The GitHub repository hortonworks-sk/CDSW-Melanoma2 contains a labelled image folder "data" with 2 categories: benign, malignant. Examples follow, each with its label.

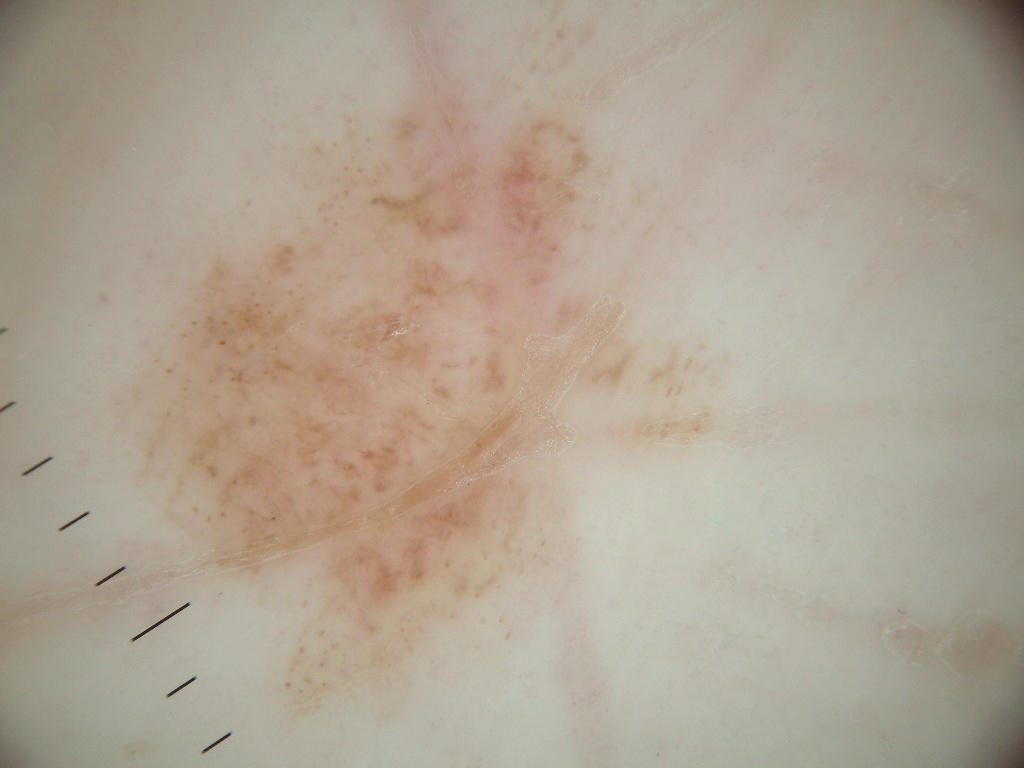
Label: benign

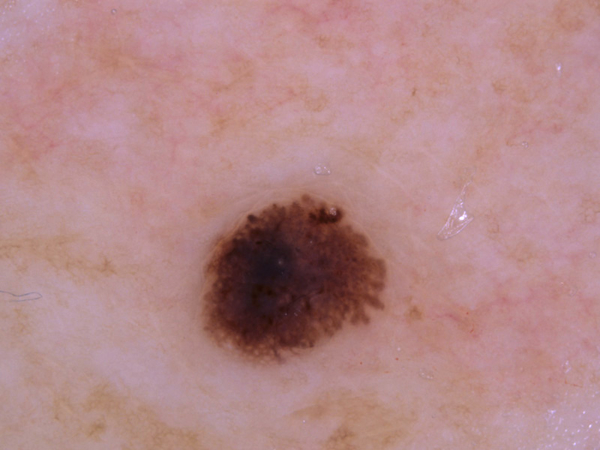
Label: malignant

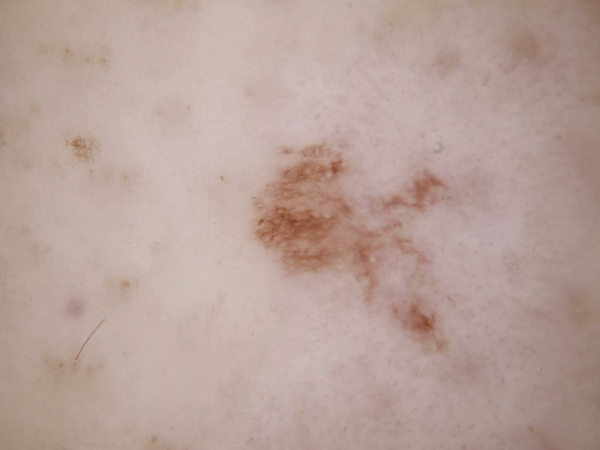
Label: benign

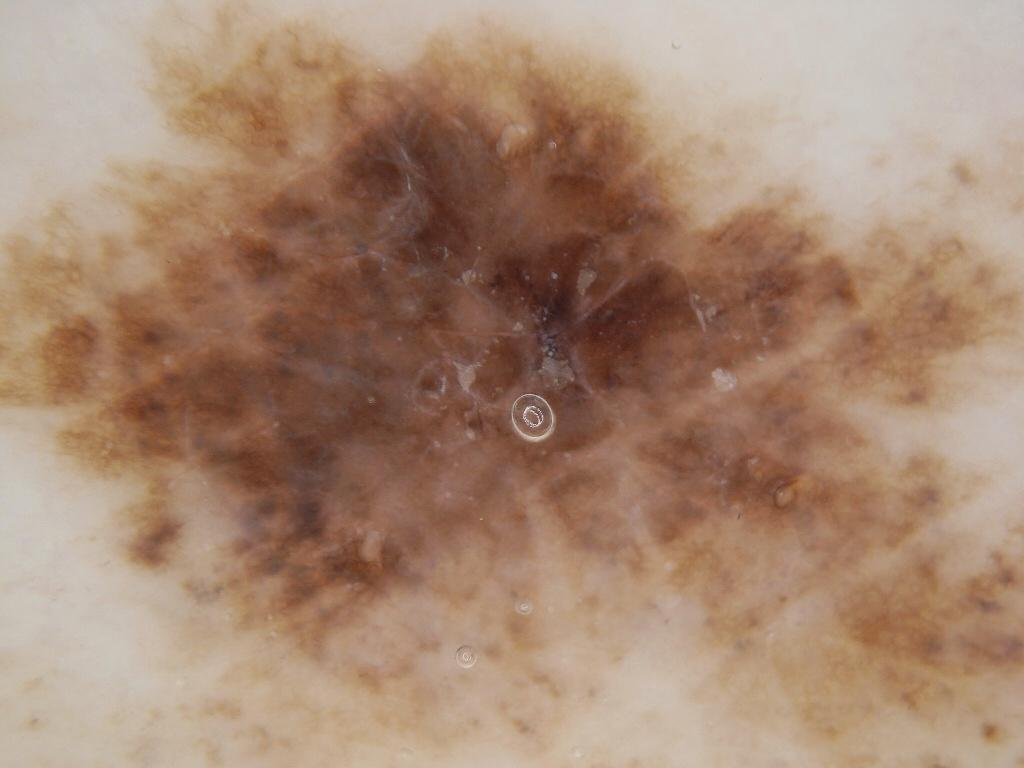
Label: malignant

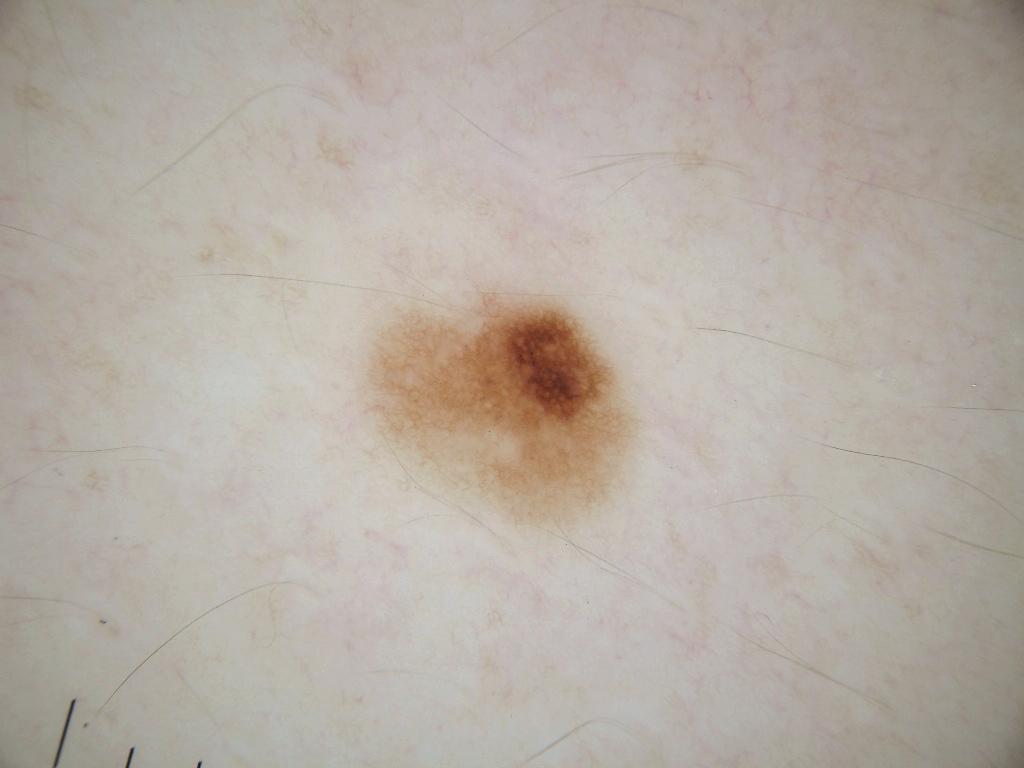
Label: benign

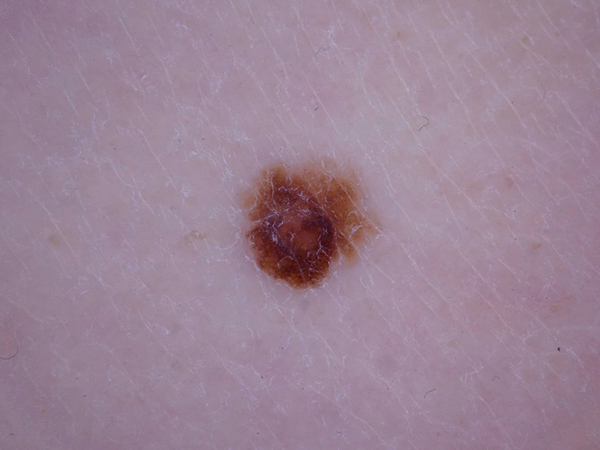
Label: malignant
